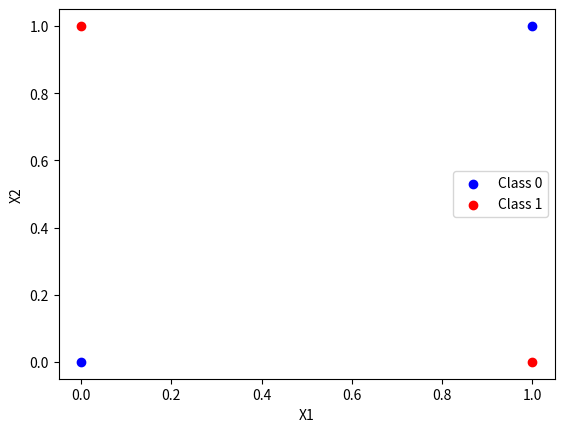

Generate this figure with matplotlib:
import numpy as np
import matplotlib.pyplot as plt


def sigmoid(x):
    return 1 / (1 + np.exp(-x))  # activation function


def sigmoid_(x):
    # The derivative of the sigmoid function here
    return (1 - sigmoid(x)) * sigmoid(x)


def train():
    # Define the number of epochs
    epochs = 1000
    # Define the size of the input layer, hidden layer, and output layer
    inputLayerSize = 3
    hiddenLayerSize = 4
    outputLayerSize = 1
    Wh = np.random.uniform(size=(inputLayerSize, hiddenLayerSize))
    Wz = np.random.uniform(size=(hiddenLayerSize, outputLayerSize))

    for i in range(epochs):
        # Forward propagation step
        L1 = X @ Wh
        H = sigmoid(L1)
        L2 = H @ Wz
        Z = sigmoid(L2)
        print(f"Z shape: {Z.shape}")

        # Check the response in manner of bigger or smaller than 0.5
        new_res = classify(Z)
        if np.array_equal(new_res, Y):
            # When we reach desired answer, break and return the training cycles
            return i

        # Backpropagation step
        E = Y - Z
        print(f"Result Z: {Z}")
        print(f"Error shape: {E.shape}")
        print(f"Error: {E}")
        dZ = E * sigmoid_(L2)
        print("Dz shape: ")
        print(dZ.shape)
        dH = dZ @ Wz.T * sigmoid_(L1)
        print("Dh shape: ")
        print(dH.shape)
        # Update the weights
        Wz += H.T @ dZ
        print(f"Wz shape: {Wz.shape}")
        Wh += X.T @ dH
        print(f"Wh shape: {Wh.shape}")


def classify(res):
    """
    If the result is bigger than 0.5 consider as 1, if lower consider as 0
    :param res: original result vector
    :return: new result vector
    """
    new_res = []
    for i in range(0, len(res)):
        if res[i] > 0.5:
            new_res.append([1])
        else:
            new_res.append([0])
    print(f"Result: {new_res}")
    return np.array(new_res)


X = np.array([[0, 0, 1], [0, 1, 1], [1, 0, 1], [1, 1, 1]])
Y = np.array([[0], [1], [1], [0]])

# Separate the inputs into two classes based on the labels
class_0 = X[Y[:, 0] == 0]
class_1 = X[Y[:, 0] == 1]

# Plot the two classes
plt.scatter(class_0[:, 0], class_0[:, 1], color='blue', label='Class 0')
plt.scatter(class_1[:, 0], class_1[:, 1], color='red', label='Class 1')

# Add labels and a legend
plt.xlabel('X1')
plt.ylabel('X2')
plt.legend()

# Show the plot
# plt.show()

training_cycles = train()
print(f"Training cycles: {training_cycles}")
